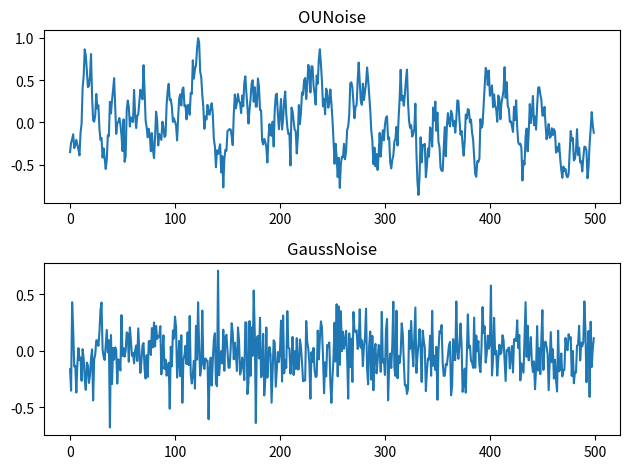

Python code for this plot:
"""
Codes for creating noise

Using:
numpy: 1.21.5
random: Built-in package of Python
Python: 3.9
"""
import random
import numpy as np
import numpy.random as nr
import matplotlib.pyplot as plt


class OUNoise:
    def __init__(self, action_dimension, mu=0, theta=0.15, sigma=0.2):
        """
        Create Ornstein-Uhlenbeck noise
        :param action_dimension: number of actions
        :param mu: mean value of OU noise, default value is 0
        :param theta: a constant which should be bigger than 0: theta > 0
        :param sigma: standard deviation of OU noise, default value is 0.2
        """
        self.action_dimension = action_dimension
        self.mu = mu
        self.theta = theta
        self.sigma = sigma
        self.state = np.ones(self.action_dimension) * self.mu
        self.reset()

    def reset(self):
        self.state = np.ones(self.action_dimension) * self.mu

    def noise(self):
        x = self.state
        dx = self.theta * (self.mu - x) + self.sigma * nr.randn(len(x))
        self.state = x + dx
        return self.state


class GaussNoise:
    def __init__(self, action_dimension, mu=0, sigma=0.2):
        self.action_dimension = action_dimension
        self.mu = mu
        self.sigma = sigma

    def noise(self):
        """
        Create Gauss white noise
        :param action_dimension: number of actions
        :param mu: mean value of OU noise, default value is 0
        :param sigma: standard deviation of OU noise, default value is 0.2
        """
        noises = []
        for i in range(self.action_dimension):
            noise = random.gauss(self.mu, self.sigma)
            noises.append(noise)
        return noises


if __name__ == '__main__':
    time = 500
    ou = OUNoise(1)
    ou_states = []
    for i in range(time):
        ou_states.append(ou.noise())

    ga = GaussNoise(1)
    ga_states = []
    for i in range(time):
        ga_states.append(ga.noise())

    # plt.plot(ou_states, label='OUNoise')
    # plt.plot(ga_states, label='GaussNoise')
    # plt.legend()
    # plt.show()

    plt.subplot(2, 1, 1)
    plt.plot(ou_states)
    plt.title('OUNoise')
    plt.subplot(2, 1, 2)
    plt.plot(ga_states)
    plt.title('GaussNoise')
    plt.tight_layout()
    plt.show()
